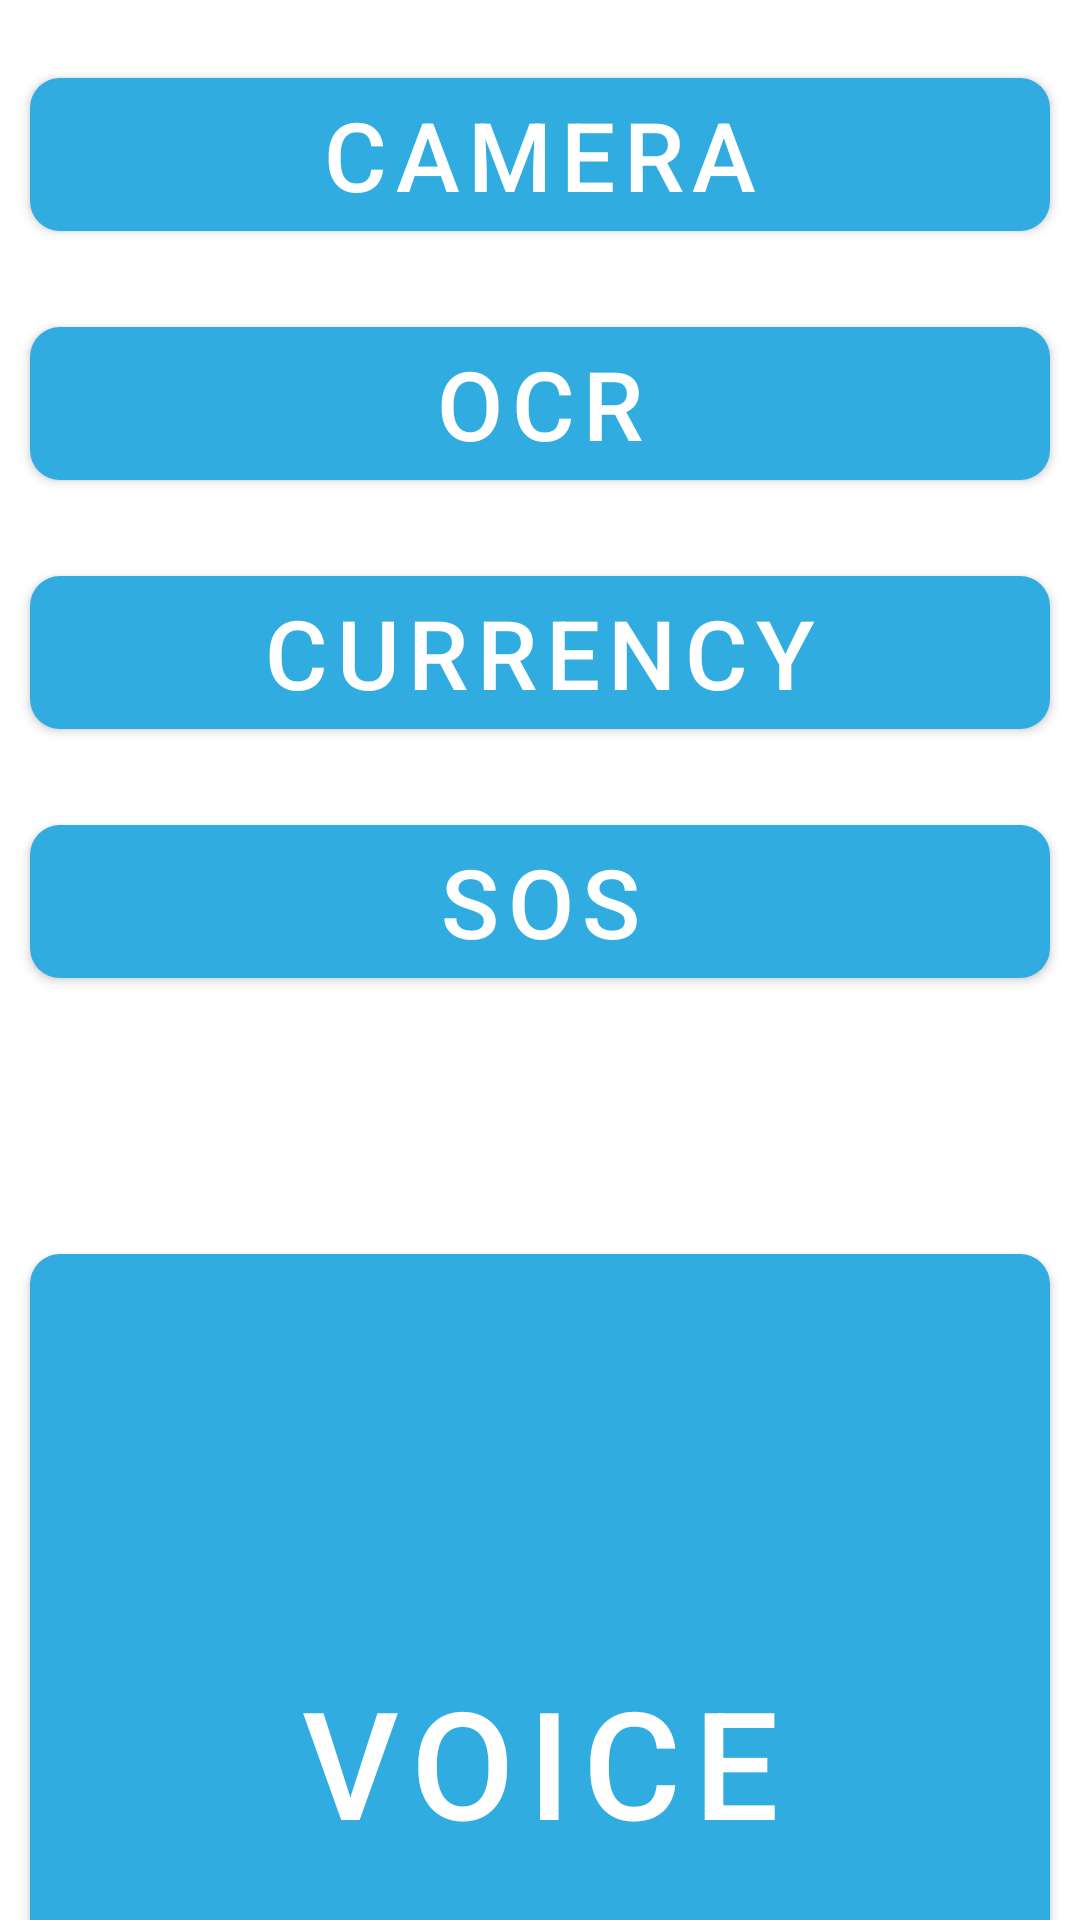

The Android layout XML behind this screen, and the referenced resources:
<!-- AndroidManifest.xml: application theme AppTheme.ObjectDetection -->
<!-- res/layout/activity_home.xml -->
<?xml version="1.0" encoding="utf-8"?>

<LinearLayout
    xmlns:android="http://schemas.android.com/apk/res/android"
    xmlns:tools="http://schemas.android.com/tools"
    xmlns:app="http://schemas.android.com/apk/res-auto"
    android:layout_width="match_parent"
    android:layout_height="match_parent"
    tools:context=".HomeActivity"
    android:orientation="vertical">

    <Button
        android:id="@+id/cameraButton"
        android:layout_width="match_parent"
        android:layout_height="wrap_content"
        android:layout_marginLeft="10sp"
        android:layout_marginTop="20dp"
        android:layout_marginRight="10sp"
        android:text="camera"
        android:textAlignment="center"
        android:textSize="32sp"
        app:cornerRadius="10sp" />

    <Button
        android:id="@+id/OCR"
        android:layout_width="match_parent"
        android:layout_height="wrap_content"
        android:layout_marginLeft="10sp"
        android:layout_marginTop="20dp"
        android:layout_marginRight="10sp"
        android:text="OCR"
        android:textAlignment="center"
        android:textSize="32sp"
        app:cornerRadius="10sp" />

    <Button
        android:id="@+id/Currency"
        android:layout_width="match_parent"
        android:layout_height="wrap_content"
        android:layout_marginLeft="10sp"
        android:layout_marginTop="20sp"
        android:layout_marginRight="10sp"
        android:text="Currency"
        android:textSize="32sp"
        app:cornerRadius="10sp" />

    <Button
        android:id="@+id/sos"
        android:layout_width="match_parent"
        android:layout_height="wrap_content"
        android:layout_marginLeft="10sp"
        android:layout_marginTop="20sp"
        android:layout_marginRight="10sp"
        android:text="SOS"
        android:textSize="32sp"
        app:cornerRadius="10sp" />

    <Button
        android:id="@+id/speak"
        android:layout_width="match_parent"
        android:layout_height="350dp"
        android:layout_marginLeft="10sp"
        android:layout_marginTop="80sp"
        android:layout_marginRight="10sp"
        android:text="Voice"
        android:textSize="50sp"
        app:cornerRadius="10sp" />
</LinearLayout>
<!-- resources referenced by this layout -->
<resources>
  <style name="AppTheme.ObjectDetection" parent="Theme.MaterialComponents.Light.DarkActionBar">
          
          <item name="colorPrimary">#30ace0</item>
          <item name="colorPrimaryDark">#30ace0</item>
          <item name="colorAccent">@color/tfe_color_accent</item>
      </style>
  <color name="tfe_color_accent">#425066</color>
</resources>
